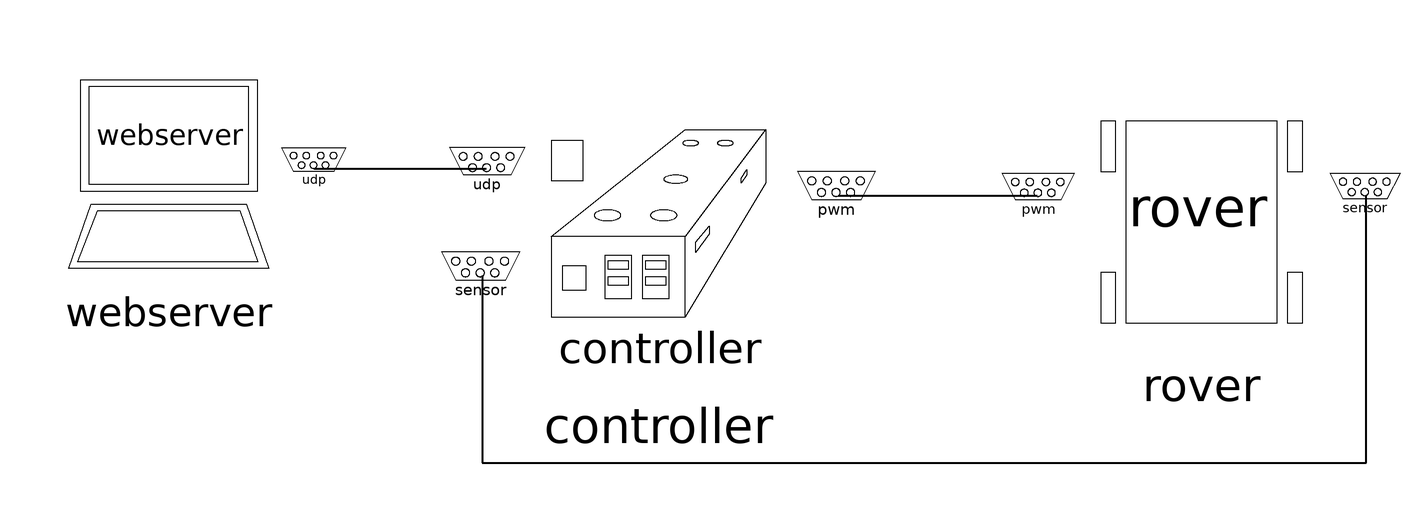

The Modelica model whose source follows is shown above as a component diagram (icons at their Placement, wires along their Line points).

model ExampleScenario
  // parameters
    parameter Integer fidelity = 2
      annotation(choices(choice = 1 "low-fidelity", choice = 2 "high-fidelity"));     // select fidelity level
    Components.Rover rover(fidelity = fidelity) annotation(
      Placement(transformation(origin = {183, 27}, extent = {{-33, -33}, {33, 33}})));
    Components.Webserver webserver annotation(
      Placement(transformation(origin = {-87, 41}, extent = {{-29, -29}, {29, 29}})));
    Components.Controller controller annotation(
      Placement(transformation(origin = {41, 19}, extent = {{-35, -35}, {35, 35}})));
      
  equation
  
    
    connect(webserver.udp, controller.udp) annotation(
      Line(points = {{-49, 41}, {-4, 41}}, thickness = 0.5));
    
    connect(controller.sensor, rover.sensor) annotation(
      Line(points = {{-5, 13}, {-5, -36}, {226, -36}, {226, 34}}, thickness = 0.5));
    
    connect(controller.pwm, rover.pwm) annotation(
      Line(points = {{88, 34}, {140, 34}}, thickness = 0.5));
  
  annotation(
      Diagram(coordinateSystem(extent = {{-120, 80}, {240, -40}})),
  experiment(StartTime = 0, StopTime = 30.0, Tolerance = 1e-06, Interval = 0.02));
  
  end ExampleScenario;